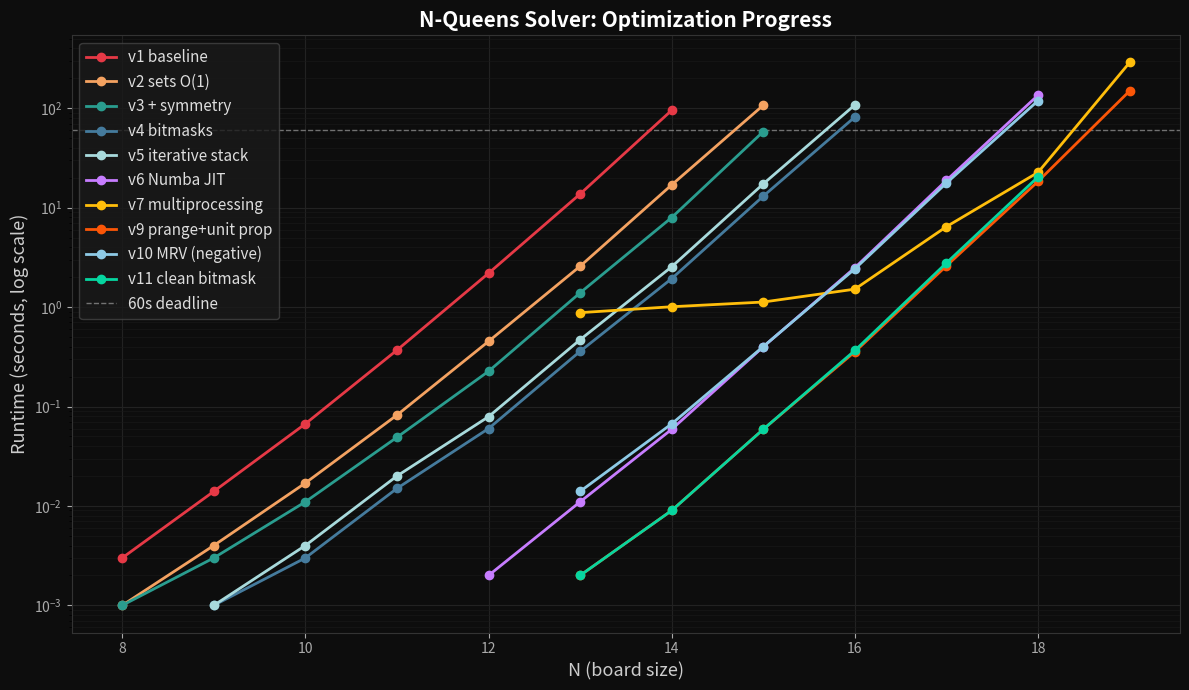

This chart was generated by the following Python code:
"""
Plots N-Queens solver performance across versions.
Add new entries to RESULTS as versions complete.
"""

import matplotlib
matplotlib.use("Agg")
import matplotlib.pyplot as plt
import matplotlib.ticker as ticker
import numpy as np

# (version_label, {n: elapsed_seconds})
RESULTS = [
    ("v1 baseline", {
        8: 0.003, 9: 0.014, 10: 0.067, 11: 0.369, 12: 2.188, 13: 13.728, 14: 95.367,
    }),
    ("v2 sets O(1)", {
        8: 0.001, 9: 0.004, 10: 0.017, 11: 0.082, 12: 0.452, 13: 2.577, 14: 16.950, 15: 107.177,
    }),
    ("v3 + symmetry", {
        8: 0.001, 9: 0.003, 10: 0.011, 11: 0.049, 12: 0.226, 13: 1.392, 14: 7.957, 15: 58.246,
    }),
    ("v4 bitmasks", {
        9: 0.001, 10: 0.003, 11: 0.015, 12: 0.060, 13: 0.359, 14: 1.934, 15: 13.054, 16: 81.622,
    }),
    ("v5 iterative stack", {
        9: 0.001, 10: 0.004, 11: 0.020, 12: 0.079, 13: 0.470, 14: 2.544, 15: 17.344, 16: 107.974,
    }),
    ("v6 Numba JIT", {
        12: 0.002, 13: 0.011, 14: 0.059, 15: 0.399, 16: 2.488, 17: 18.816, 18: 135.263,
    }),
    ("v7 multiprocessing", {
        13: 0.879, 14: 1.008, 15: 1.124, 16: 1.515, 17: 6.443, 18: 22.633, 19: 288.433,
    }),
    ("v9 prange+unit prop", {
        13: 0.002, 14: 0.009, 15: 0.059, 16: 0.355, 17: 2.601, 18: 18.377, 19: 149.250,
    }),
    ("v10 MRV (negative)", {
        13: 0.014, 14: 0.067, 15: 0.401, 16: 2.424, 17: 17.690, 18: 119.031,
    }),
    ("v11 clean bitmask", {
        13: 0.002, 14: 0.009, 15: 0.059, 16: 0.366, 17: 2.781, 18: 20.374,
    }),
]

PALETTE = [
    "#e63946",  # v1 — red
    "#f4a261",  # v2 — orange
    "#2a9d8f",  # v3 — teal
    "#457b9d",  # v4 — steel blue
    "#a8dadc",  # v5 — ice
    "#c77dff",  # v6 — violet
    "#ffbe0b",  # v7 — amber
    "#fb5607",  # v8 — deep orange
    "#8ecae6",  # v9 — sky
    "#06d6a0",  # v10 — mint
    "#118ab2",  # v11 — deep blue
]

fig, ax = plt.subplots(figsize=(12, 7))
fig.patch.set_facecolor("#0d0d0d")
ax.set_facecolor("#0d0d0d")

for i, (label, data) in enumerate(RESULTS):
    ns = sorted(data)
    ts = [data[n] for n in ns]
    color = PALETTE[i % len(PALETTE)]
    ax.plot(ns, ts, "o-", color=color, linewidth=2, markersize=6, label=label, zorder=3)

# 60-second deadline line
ax.axhline(60, color="#ffffff", linewidth=1, linestyle="--", alpha=0.4, label="60s deadline")

ax.set_yscale("log")
ax.set_xlabel("N (board size)", color="#cccccc", fontsize=13)
ax.set_ylabel("Runtime (seconds, log scale)", color="#cccccc", fontsize=13)
ax.set_title("N-Queens Solver: Optimization Progress", color="#ffffff", fontsize=15, fontweight="bold")

ax.tick_params(colors="#aaaaaa")
ax.xaxis.set_major_locator(ticker.MaxNLocator(integer=True))
for spine in ax.spines.values():
    spine.set_edgecolor("#333333")
ax.yaxis.set_minor_formatter(ticker.NullFormatter())
ax.grid(True, which="major", color="#222222", linewidth=0.8)
ax.grid(True, which="minor", color="#1a1a1a", linewidth=0.4)

legend = ax.legend(
    facecolor="#1a1a1a", edgecolor="#444444",
    labelcolor="#dddddd", fontsize=11,
    loc="upper left",
)

plt.tight_layout()
plt.savefig("results.png", dpi=150, facecolor=fig.get_facecolor())
print("Saved results.png")
